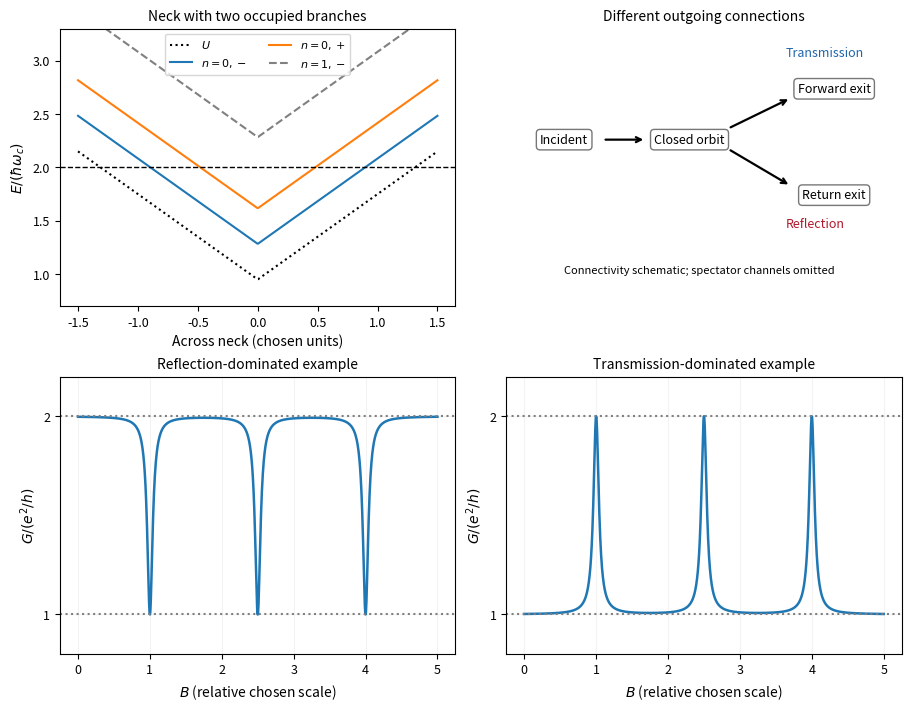

Source code (Python):
"""Original explanatory model; output is a basename in the working directory."""
import numpy as np
import matplotlib.pyplot as plt
from matplotlib.patches import Circle, Rectangle, FancyArrowPatch
plt.rcParams.update({'font.size':9,'axes.titlesize':10,'axes.labelsize':10})

fig,axs=plt.subplots(2,2,figsize=(9,7),layout='constrained');yy=np.linspace(-1.5,1.5,500);U=.95+.8*abs(yy)
ax=axs[0,0];ax.plot(yy,U,ls=':',color='black',label=r'$U$');ax.plot(yy,U+1/3,label=r'$n=0,-$');ax.plot(yy,U+2/3,label=r'$n=0,+$');ax.plot(yy,U+4/3,ls='--',color='grey',label=r'$n=1,-$');ax.axhline(2,color='black',ls='--',lw=1);ax.set(xlabel='Across neck (chosen units)',ylabel=r'$E/(\hbar\omega_c)$',ylim=(.7,3.3),title='Neck with two occupied branches');ax.legend(fontsize=8,ncol=2)
ax=axs[0,1]
for x,y,t in [(0,1,'Incident'),(1.3,1,'Closed orbit'),(2.8,1.55,'Forward exit'),(2.8,.4,'Return exit')]:ax.text(x,y,t,ha='center',va='center',bbox={'boxstyle':'round','fc':'white','ec':'#777777'})
for a,b in [((.4,1),(.85,1)),((1.7,1.12),(2.35,1.45)),((1.7,.9),(2.35,.5))]:ax.annotate('',xy=b,xytext=a,arrowprops={'arrowstyle':'->','lw':1.6})
ax.text(2.3,1.9,'Transmission',color='#2166ac');ax.text(2.3,.05,'Reflection',color='#b2182b');ax.text(1.4,-.45,'Connectivity schematic; spectator channels omitted',ha='center',fontsize=8);ax.set(xlim=(-.6,3.5),ylim=(-.8,2.2),title='Different outgoing connections');ax.axis('off')
x=np.linspace(0,5,1600);res=sum(.045**2/((x-x0)**2+.045**2) for x0 in [1,2.5,4]);res=np.clip(res,0,1)
for ax,gg,title in [(axs[1,0],2-res,'Reflection-dominated example'),(axs[1,1],1+res,'Transmission-dominated example')]:
 ax.plot(x,gg,lw=1.8);ax.axhline(1,color='grey',ls=':');ax.axhline(2,color='grey',ls=':');ax.set(xlabel=r'$B$ (relative chosen scale)',ylabel=r'$G/(e^2/h)$',ylim=(.8,2.2),yticks=[1,2],title=title);ax.grid(alpha=.15)
fig.savefig('paper-1-antidot-resonances.png',dpi=170,facecolor='white');plt.close(fig)
